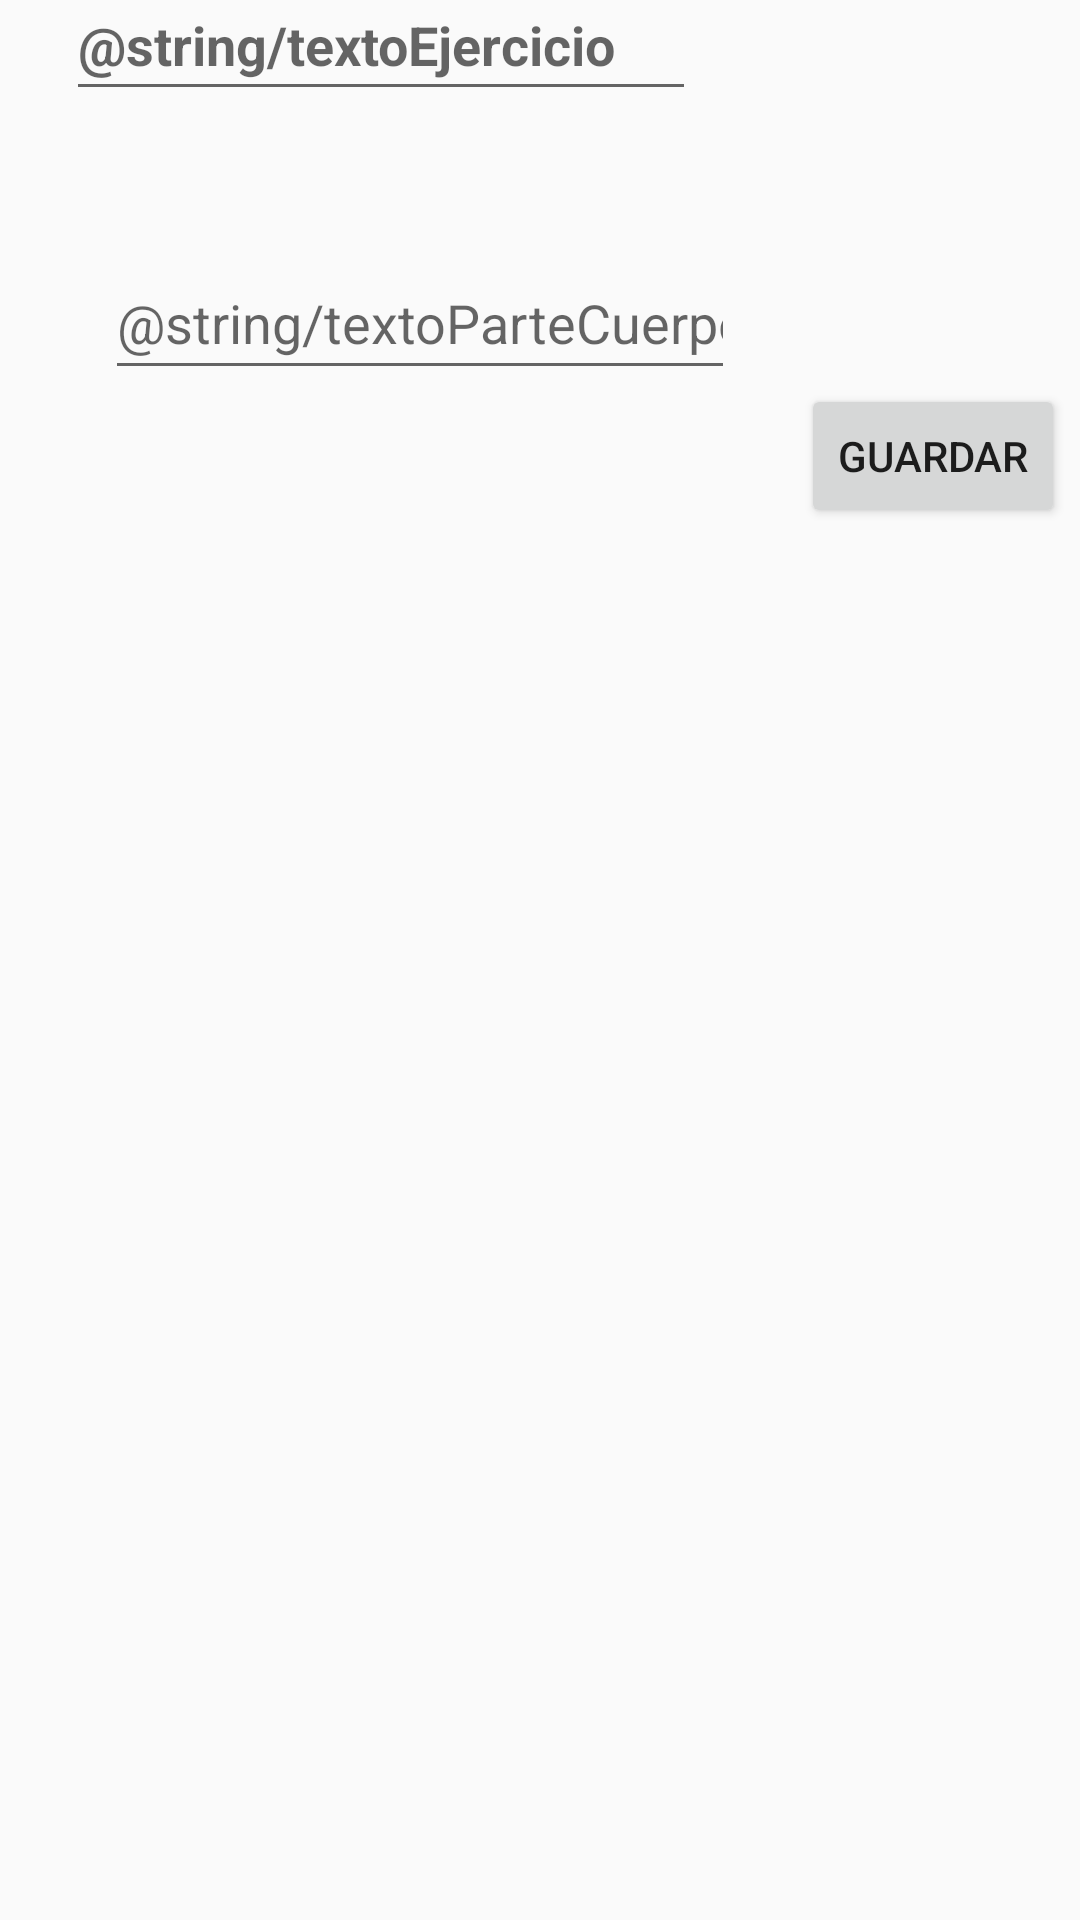

Write the Android layout XML for this screen, with the resource values it uses.
<!-- AndroidManifest.xml: application theme Theme.PracticaEvaluable -->
<!-- res/layout/activity_add.xml -->
<?xml version="1.0" encoding="utf-8"?>
<android.support.constraint.ConstraintLayout xmlns:android="http://schemas.android.com/apk/res/android"
    xmlns:app="http://schemas.android.com/apk/res-auto"
    xmlns:tools="http://schemas.android.com/tools"
    android:layout_width="match_parent"
    android:layout_height="match_parent"
    tools:context=".MainActivity">

    <EditText
        android:id="@+id/txtExercise"
        android:layout_width="wrap_content"
        android:layout_height="wrap_content"
        android:layout_marginStart="57dp"
        android:layout_marginTop="55dp"
        android:layout_marginEnd="18dp"
        android:layout_marginBottom="25dp"
        android:ems="10"
        android:hint="@string/textoEjercicio"
        android:inputType="textPersonName"
        android:minHeight="48dp"
        android:textStyle="bold"
        app:layout_constraintBottom_toTopOf="@+id/txtBodyPart"
        app:layout_constraintEnd_toStartOf="@+id/button"
        app:layout_constraintHorizontal_bias="1.0"
        app:layout_constraintStart_toStartOf="parent"
        app:layout_constraintTop_toTopOf="parent" />

    <EditText
        android:id="@+id/txtBodyPart"
        android:layout_width="wrap_content"
        android:layout_height="wrap_content"
        android:layout_marginStart="48dp"
        android:layout_marginTop="20dp"
        android:layout_marginEnd="35dp"
        android:layout_marginBottom="576dp"
        android:ems="10"
        android:hint="@string/textoParteCuerpo"
        android:inputType="textPersonName"
        android:minHeight="48dp"
        app:layout_constraintBottom_toBottomOf="parent"
        app:layout_constraintEnd_toStartOf="@+id/button"
        app:layout_constraintStart_toStartOf="parent"
        app:layout_constraintTop_toBottomOf="@+id/txtExercise" />

    <Button
        android:id="@+id/button"
        android:layout_width="wrap_content"
        android:layout_height="wrap_content"
        android:layout_marginStart="17dp"
        android:layout_marginTop="128dp"
        android:layout_marginEnd="40dp"
        android:text="@string/botonGuardar"
        app:layout_constraintEnd_toEndOf="parent"
        app:layout_constraintStart_toEndOf="@+id/txtExercise"
        app:layout_constraintTop_toTopOf="parent" />

</android.support.constraint.ConstraintLayout>
<!-- resources referenced by this layout -->
<resources>
  <string name="botonGuardar">Guardar</string>
  <string name="textoEjercicio">Exercise</string>
  <string name="textoParteCuerpo">Part of the body</string>
  <style name="Theme.PracticaEvaluable" parent="Theme.AppCompat.Light.DarkActionBar">
          
          <item name="colorPrimary">@color/purple_500</item>
          <item name="colorPrimaryDark">@color/purple_700</item>
          <item name="colorAccent">@color/teal_200</item>
          
      </style>
  <!-- not gathered from this repository: default colours our renderer supplied (Android Studio template values) -->
  <color name="purple_500">#FF6200EE</color>
  <color name="purple_700">#FF3700B3</color>
  <color name="teal_200">#FF03DAC5</color>
</resources>
